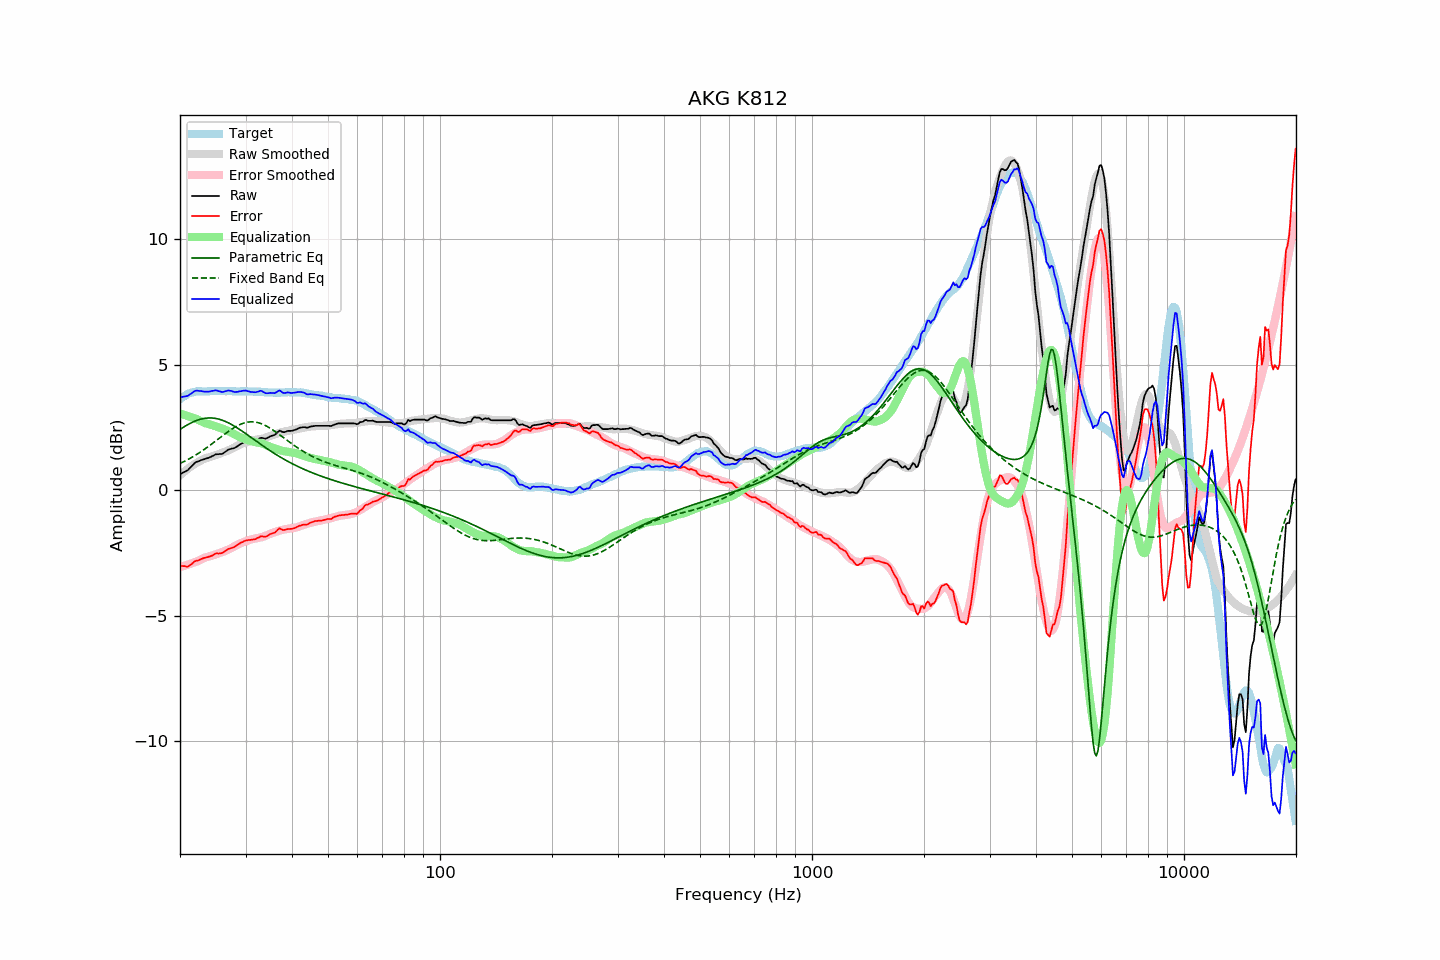

Values plotted in this chart, from the file beside it:
frequency, raw, error, smoothed, error_smoothed, equalization, parametric_eq, fixed_band_eq, equalized_raw, equalized_smoothed, target
20.00, 0.64, -2.99, 0.60, -3.06, 3.06, 2.43, 1.07, 3.70, 3.66, 3.63
20.20, 0.67, -3.01, 0.65, -3.04, 3.04, 2.47, 1.10, 3.71, 3.70, 3.68
20.40, 0.71, -3.02, 0.71, -3.02, 3.02, 2.51, 1.13, 3.73, 3.73, 3.73
20.61, 0.74, -3.02, 0.76, -3.00, 3.00, 2.55, 1.16, 3.74, 3.77, 3.76
20.81, 0.77, -3.04, 0.81, -2.98, 2.98, 2.59, 1.20, 3.75, 3.80, 3.81
21.02, 0.81, -3.04, 0.86, -2.96, 2.96, 2.62, 1.23, 3.77, 3.82, 3.85
21.23, 0.88, -2.99, 0.91, -2.94, 2.94, 2.66, 1.27, 3.82, 3.85, 3.87
21.44, 0.94, -2.95, 0.96, -2.92, 2.92, 2.69, 1.30, 3.86, 3.87, 3.89
21.66, 1.01, -2.90, 1.00, -2.89, 2.89, 2.72, 1.34, 3.90, 3.89, 3.91
21.87, 1.08, -2.84, 1.04, -2.87, 2.87, 2.75, 1.38, 3.95, 3.91, 3.92
22.09, 1.13, -2.81, 1.08, -2.85, 2.85, 2.78, 1.42, 3.98, 3.93, 3.94
22.31, 1.15, -2.80, 1.12, -2.82, 2.82, 2.80, 1.46, 3.97, 3.94, 3.95
22.54, 1.17, -2.78, 1.15, -2.79, 2.79, 2.82, 1.50, 3.96, 3.94, 3.95
22.76, 1.20, -2.75, 1.19, -2.76, 2.76, 2.84, 1.54, 3.96, 3.95, 3.95
22.99, 1.22, -2.72, 1.22, -2.73, 2.73, 2.85, 1.58, 3.95, 3.95, 3.94
23.22, 1.24, -2.70, 1.26, -2.70, 2.70, 2.87, 1.63, 3.94, 3.95, 3.94
23.45, 1.26, -2.68, 1.28, -2.67, 2.67, 2.88, 1.67, 3.93, 3.95, 3.94
23.69, 1.28, -2.67, 1.30, -2.65, 2.65, 2.88, 1.72, 3.93, 3.95, 3.95
23.92, 1.30, -2.65, 1.32, -2.64, 2.64, 2.89, 1.76, 3.94, 3.95, 3.95
24.16, 1.33, -2.63, 1.33, -2.62, 2.62, 2.89, 1.81, 3.95, 3.95, 3.96
24.40, 1.36, -2.60, 1.35, -2.60, 2.60, 2.88, 1.86, 3.96, 3.95, 3.97
24.65, 1.39, -2.57, 1.37, -2.58, 2.58, 2.88, 1.91, 3.97, 3.95, 3.95
24.89, 1.43, -2.52, 1.40, -2.56, 2.56, 2.87, 1.96, 3.99, 3.95, 3.95
25.14, 1.44, -2.51, 1.42, -2.54, 2.54, 2.86, 2.01, 3.98, 3.96, 3.95
25.39, 1.44, -2.52, 1.44, -2.51, 2.51, 2.84, 2.05, 3.95, 3.96, 3.96
25.65, 1.45, -2.51, 1.47, -2.49, 2.49, 2.82, 2.10, 3.94, 3.96, 3.96
25.91, 1.45, -2.50, 1.49, -2.47, 2.47, 2.80, 2.15, 3.92, 3.96, 3.95
26.16, 1.48, -2.47, 1.51, -2.44, 2.44, 2.78, 2.20, 3.93, 3.96, 3.95
26.43, 1.53, -2.42, 1.54, -2.42, 2.42, 2.75, 2.25, 3.95, 3.96, 3.95
26.69, 1.57, -2.38, 1.56, -2.39, 2.39, 2.72, 2.30, 3.96, 3.95, 3.95
26.96, 1.62, -2.34, 1.59, -2.36, 2.36, 2.69, 2.34, 3.98, 3.95, 3.96
27.23, 1.64, -2.32, 1.62, -2.33, 2.33, 2.66, 2.39, 3.97, 3.95, 3.96
27.50, 1.66, -2.30, 1.65, -2.30, 2.30, 2.63, 2.43, 3.96, 3.95, 3.96
27.77, 1.67, -2.28, 1.68, -2.26, 2.26, 2.59, 2.47, 3.93, 3.95, 3.95
28.05, 1.69, -2.26, 1.72, -2.23, 2.23, 2.55, 2.51, 3.92, 3.95, 3.95
28.33, 1.73, -2.21, 1.75, -2.19, 2.19, 2.51, 2.55, 3.92, 3.95, 3.94
28.62, 1.77, -2.17, 1.79, -2.16, 2.16, 2.47, 2.58, 3.93, 3.95, 3.94
28.90, 1.82, -2.12, 1.82, -2.13, 2.13, 2.43, 2.61, 3.95, 3.95, 3.94
29.19, 1.85, -2.08, 1.84, -2.10, 2.10, 2.39, 2.64, 3.95, 3.94, 3.93
29.48, 1.89, -2.06, 1.86, -2.08, 2.08, 2.34, 2.67, 3.97, 3.94, 3.95
29.78, 1.92, -2.02, 1.89, -2.05, 2.05, 2.30, 2.69, 3.97, 3.94, 3.94
30.08, 1.95, -2.00, 1.91, -2.03, 2.03, 2.25, 2.70, 3.98, 3.94, 3.95
30.38, 1.95, -1.99, 1.94, -2.00, 2.00, 2.21, 2.72, 3.95, 3.94, 3.94
30.68, 1.96, -1.98, 1.96, -1.98, 1.98, 2.16, 2.73, 3.94, 3.94, 3.94
30.99, 1.96, -1.98, 1.98, -1.96, 1.96, 2.12, 2.73, 3.92, 3.94, 3.94
31.30, 1.97, -1.97, 1.99, -1.95, 1.95, 2.07, 2.73, 3.92, 3.94, 3.94
31.61, 1.98, -1.95, 2.00, -1.93, 1.93, 2.02, 2.73, 3.91, 3.93, 3.93
31.93, 1.99, -1.94, 2.01, -1.92, 1.92, 1.98, 2.72, 3.91, 3.93, 3.93
32.24, 2.02, -1.90, 2.02, -1.91, 1.91, 1.93, 2.71, 3.93, 3.93, 3.92
32.57, 2.05, -1.88, 2.03, -1.89, 1.89, 1.89, 2.69, 3.94, 3.92, 3.93
32.89, 2.09, -1.84, 2.04, -1.88, 1.88, 1.84, 2.67, 3.97, 3.92, 3.93
33.22, 2.09, -1.83, 2.05, -1.87, 1.87, 1.80, 2.65, 3.96, 3.92, 3.92
33.55, 2.07, -1.85, 2.07, -1.84, 1.84, 1.75, 2.62, 3.91, 3.91, 3.92
33.89, 2.06, -1.84, 2.09, -1.82, 1.82, 1.71, 2.59, 3.88, 3.91, 3.90
34.23, 2.08, -1.83, 2.12, -1.79, 1.79, 1.67, 2.55, 3.87, 3.91, 3.91
34.57, 2.11, -1.79, 2.14, -1.76, 1.76, 1.62, 2.52, 3.87, 3.90, 3.90
34.92, 2.15, -1.75, 2.16, -1.74, 1.74, 1.58, 2.48, 3.89, 3.90, 3.90
35.27, 2.17, -1.73, 2.19, -1.71, 1.71, 1.54, 2.44, 3.88, 3.90, 3.90
35.62, 2.19, -1.71, 2.21, -1.69, 1.69, 1.50, 2.40, 3.88, 3.90, 3.90
35.97, 2.21, -1.68, 2.23, -1.66, 1.66, 1.46, 2.35, 3.88, 3.90, 3.89
... 635 more rows
